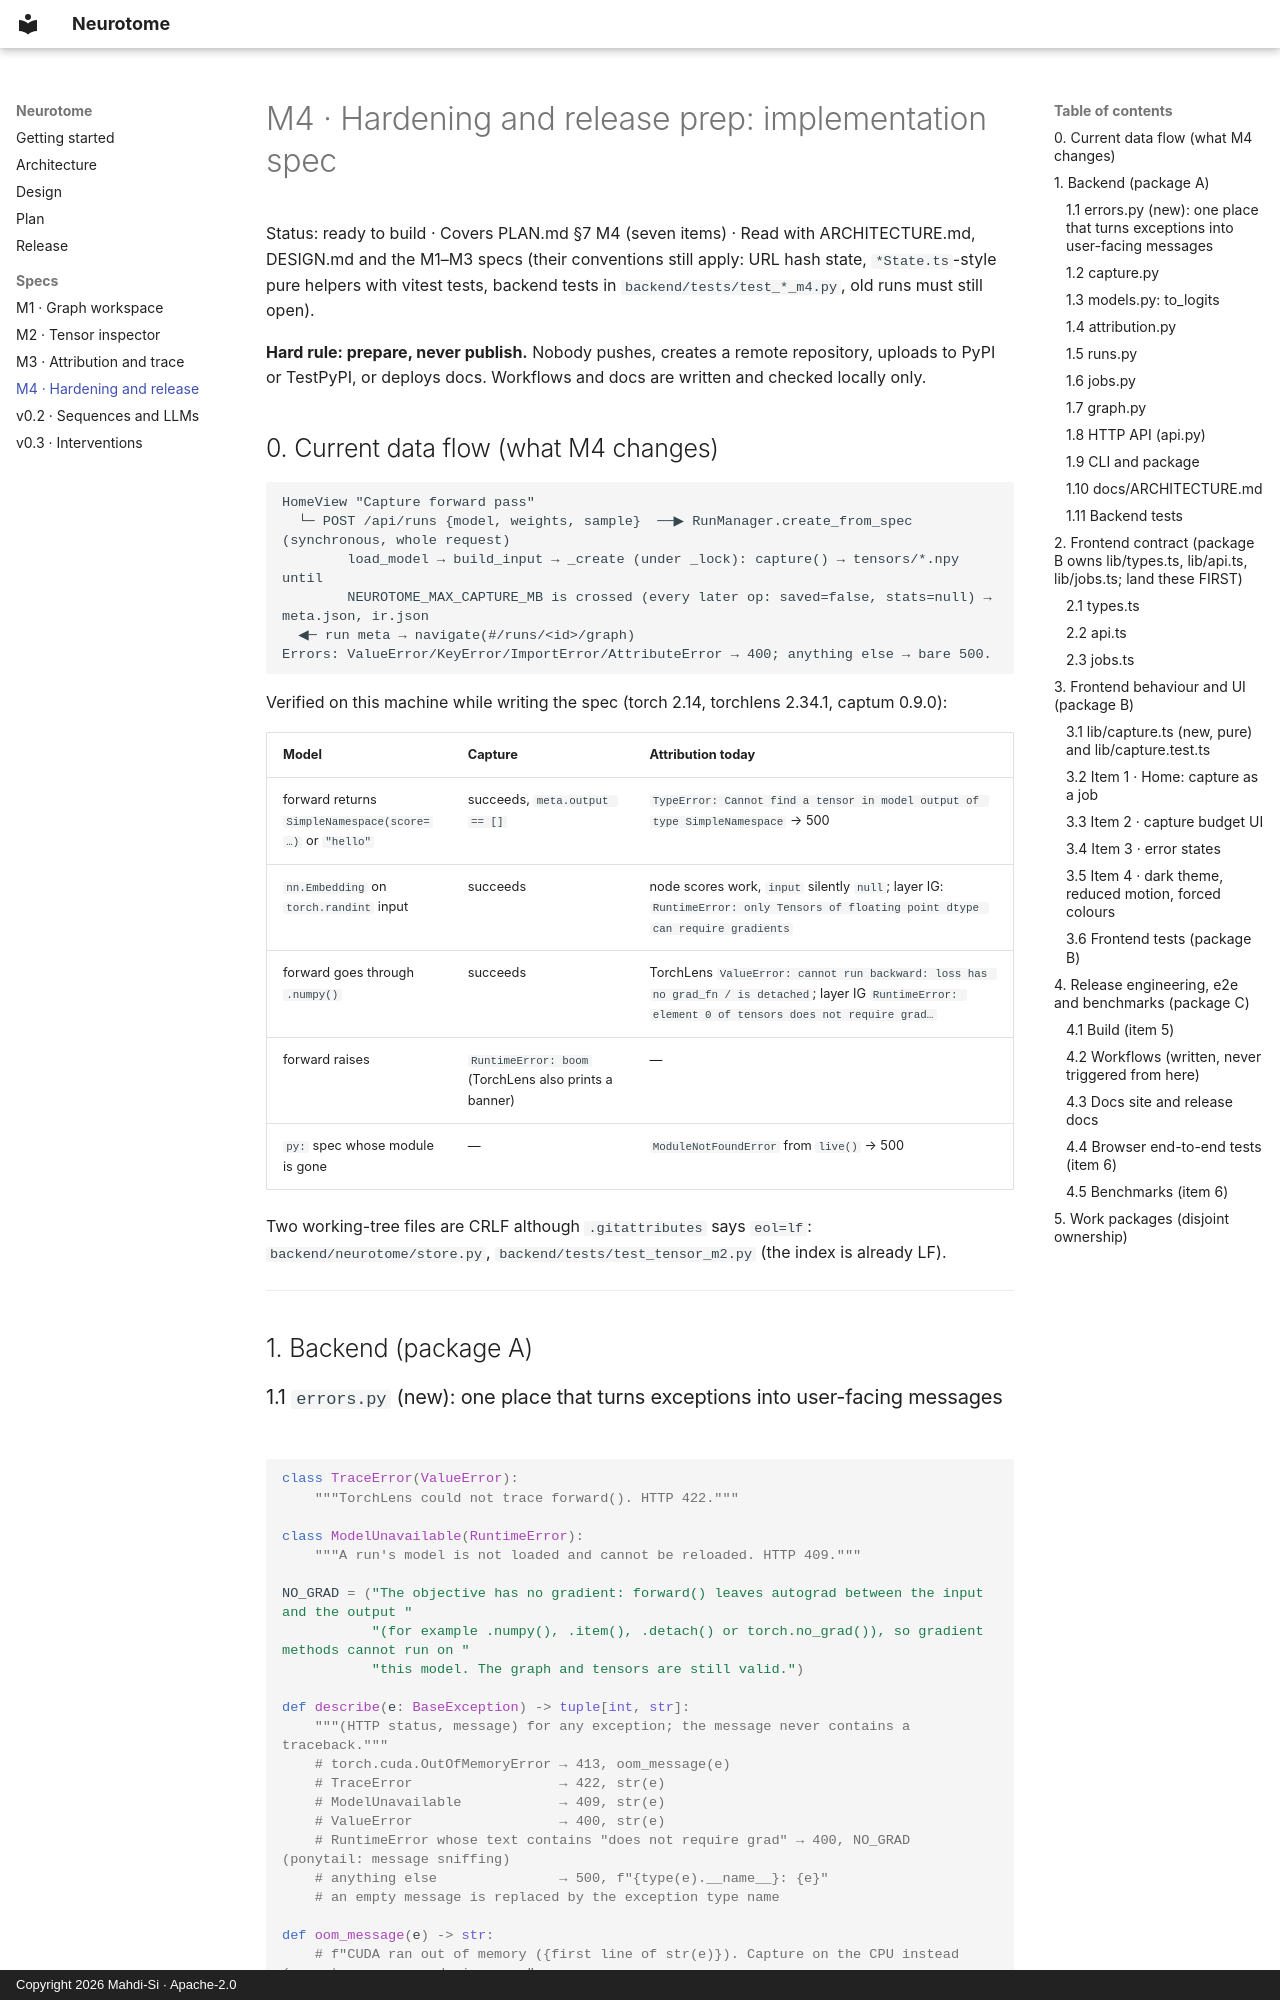

repository: Mahdi-Si/Neurotome · page: specs/m4/index.html · generator: mkdocs · copyright: Copyright 2026 Mahdi-Si · Apache-2.0

# M4 · Hardening and release prep: implementation spec

Status: ready to build · Covers PLAN.md §7 M4 (seven items) · Read with ARCHITECTURE.md, DESIGN.md and the M1–M3
specs (their conventions still apply: URL hash state, `*State.ts`-style pure helpers with vitest tests, backend
tests in `backend/tests/test_*_m4.py`, old runs must still open).

**Hard rule: prepare, never publish.** Nobody pushes, creates a remote repository, uploads to PyPI or TestPyPI, or
deploys docs. Workflows and docs are written and checked locally only.

## 0. Current data flow (what M4 changes)

```
HomeView "Capture forward pass"
  └─ POST /api/runs {model, weights, sample}  ──▶ RunManager.create_from_spec   (synchronous, whole request)
        load_model → build_input → _create (under _lock): capture() → tensors/*.npy until
        NEUROTOME_MAX_CAPTURE_MB is crossed (every later op: saved=false, stats=null) → meta.json, ir.json
  ◀─ run meta → navigate(#/runs/<id>/graph)
Errors: ValueError/KeyError/ImportError/AttributeError → 400; anything else → bare 500.
```

Verified on this machine while writing the spec (torch 2.14, torchlens 2.34.1, captum 0.9.0):

| Model | Capture | Attribution today |
|---|---|---|
| forward returns `SimpleNamespace(score=…)` or `"hello"` | succeeds, `meta.output == []` | `TypeError: Cannot find a tensor in model output of type SimpleNamespace` → 500 |
| `nn.Embedding` on `torch.randint` input | succeeds | node scores work, `input` silently `null`; layer IG: `RuntimeError: only Tensors of floating point dtype can require gradients` |
| forward goes through `.numpy()` | succeeds | TorchLens `ValueError: cannot run backward: loss has no grad_fn / is detached`; layer IG `RuntimeError: element 0 of tensors does not require grad…` |
| forward raises | `RuntimeError: boom` (TorchLens also prints a banner) | — |
| `py:` spec whose module is gone | — | `ModuleNotFoundError` from `live()` → 500 |

Two working-tree files are CRLF although `.gitattributes` says `eol=lf`: `backend/neurotome/store.py`,
`backend/tests/test_tensor_m2.py` (the index is already LF).

---

## 1. Backend (package A)

### 1.1 `errors.py` (new): one place that turns exceptions into user-facing messages

```python
class TraceError(ValueError):
    """TorchLens could not trace forward(). HTTP 422."""

class ModelUnavailable(RuntimeError):
    """A run's model is not loaded and cannot be reloaded. HTTP 409."""

NO_GRAD = ("The objective has no gradient: forward() leaves autograd between the input and the output "
           "(for example .numpy(), .item(), .detach() or torch.no_grad()), so gradient methods cannot run on "
           "this model. The graph and tensors are still valid.")

def describe(e: BaseException) -> tuple[int, str]:
    """(HTTP status, message) for any exception; the message never contains a traceback."""
    # torch.cuda.OutOfMemoryError → 413, oom_message(e)
    # TraceError                  → 422, str(e)
    # ModelUnavailable            → 409, str(e)
    # ValueError                  → 400, str(e)
    # RuntimeError whose text contains "does not require grad" → 400, NO_GRAD   (ponytail: message sniffing)
    # anything else               → 500, f"{type(e).__name__}: {e}"
    # an empty message is replaced by the exception type name

def oom_message(e) -> str:
    # f"CUDA ran out of memory ({first line of str(e)}). Capture on the CPU instead (neurotome serve --device cpu "
    # "or NEUROTOME_DEVICE=cpu), lower the capture budget, or capture fewer modules."
```

`KeyError` is **not** mapped globally; the API keeps its local 404 handling (`_meta`, `_tensor`, `_job`).
